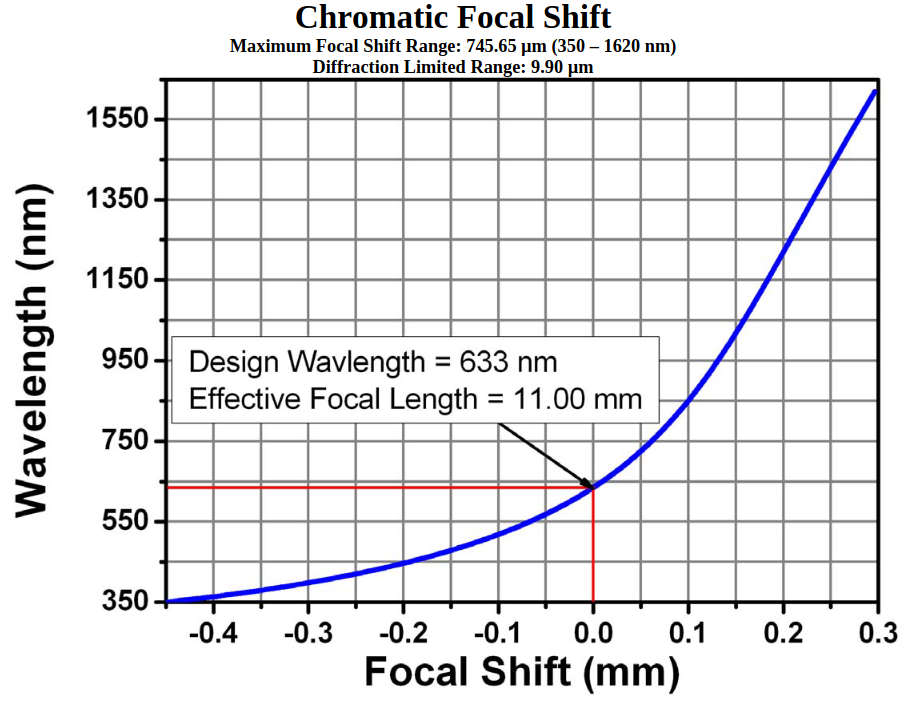

Values plotted in this chart, from the file beside it:
-0.5588895986372832; 353.11939010612673
-0.5454; 355.4
-0.5318; 356.8
-0.5183; 360.7
-0.5048; 363.7
-0.4913; 367.9
-0.4778; 371
-0.4642; 374.8
-0.4507; 378.4
-0.4372; 382.8
-0.4237; 387.1
-0.4102; 391.2
-0.3966; 395.9
-0.3831; 400.9
-0.3696; 405.3
-0.3561; 411
-0.3426; 415.7
-0.329; 421.4
-0.3155; 427.6
-0.302; 433
-0.2885; 439.9
-0.275; 446.2
-0.2614; 452.9
-0.2479; 459.9
-0.2344; 467.8
-0.2209; 475.5
-0.2074; 483.9
-0.1938; 492.6
-0.1803; 501.9
-0.1668; 511.4
-0.1533; 521.6
-0.1397; 532.4
-0.1262; 543.9
-0.1127; 555.9
-0.09919; 568.8
-0.08566; 582.7
-0.07214; 597.4
-0.05862; 612.9
-0.04535; 628.6
-0.03158; 647.8
-0.01806; 667.2
-0.004541; 688.2
0.00898; 710.9
0.0225; 735.3
0.03602; 761.1
0.04893; 788.9
0.0606; 815
0.07167; 841.3
0.08273; 869.3
0.09379; 899
0.1042; 928.6
0.1141; 957.7
0.1233; 985.8
0.1319; 1013
0.1405; 1041
0.1491; 1069
0.1571; 1097
0.1645; 1122
0.1725; 1150
0.1804; 1178
0.1884; 1205
... 15 more rows
